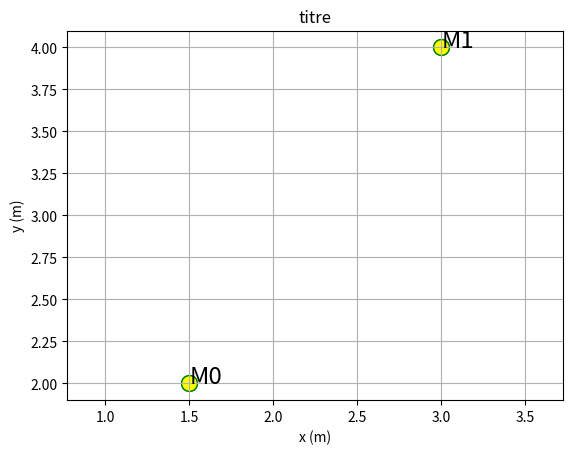

This chart was generated by the following Python code:
# cette ligne est un commentaire

a=2
b=4
c=6
a=c
b=a
c=b
print("a=", a)
print("b=", b)
print("c=", c)

x = 2
y = 3.14
z = "coucou"
print(type(x))
print(type(y))
print(type(z))

#Affectation des valeurs aux 4 variables 
x1=1.5
x2=3.0
y1=2.0
y2=4.0

#Instructions de sortie 
print('Les valeurs de x sont : ', x1,';', x2)
print('Les valeurs de y sont : ', y1,';', y2)

#Déclaration des listes x et y qui contiennent chacune 2 nombres réels
x=[1.5,3.0]
y=[2.0,4.0]

#Instructions de sortie 
print('Les valeurs de x sont : ', x)
print('Les valeurs de y sont : ', y)

#Déclaration des listes x et y
x=[1.5,3.0]
y=[2.0,4.0]

#Instructions de sortie : afficher les éléments d'indice 1 des deux listes x et y 
print('abscisse du point M1 :', x[1])
print('ordonnée du point M2 :', y[1])



#la variable d'itération choisie ici est i (nom au choix)
#dans cet exemple il n'y a qu'une instruction print(i) dans le bloc
#le bloc d'instruction va être répété pour des valeurs de i allant de 0 à 3

for i in range(4) :
    print(i)

#creation d'une liste de nombres nommée x
x=[0,2.5,5.0,7.5]

#creation d'une boucle qui va appeler successivement les éléments de la liste x 
for i in range (4) :
    print("valeur de x :", x[i])



#creation d'une liste de nombres nommée x
x=[0,2.5,5.0,7.5]
#creation d'une liste de variables de type texte
rang=["premiere","deuxieme","troisieme","quatrieme"]


#importation du module pyplot de la librairie matplotlib
from matplotlib import pyplot as plt

#Déclaration des listes x et y
x=[1.5,3.0]
y=[2.0,4.0]

#La fonction scatter construit le nuage de points M (x,y)
plt.scatter(x, y)

#Instruction de sortie : affiche le graphe
plt.show()



#importation du module pyplot de la librairie matplotlib
from matplotlib import pyplot as plt

#Déclaration des listes x et y
x=[1.5,3.0]
y=[2.0,4.0]

#La fonction scatter construit le nuage de points
#ajout des paramètres (taille, couleur, type de symbole...) de la fonction scatter voir aide en ligne
plt.scatter(x, y, s = 130, c = 'yellow', marker = 'o', edgecolors = 'green')

#Instruction de sortie : affiche le graphe
plt.show()

#importation du module pyplot de la librairie matplotlib
from matplotlib import pyplot as plt

#Déclaration des listes x et y
x=[1.5,3.0]
y=[2.0,4.0]
#Déclaration de la liste M qui contient des variables de type "chaine de caractères"
M=['M0','M1']

#La fonction scatter construit le nuage de points
#paramètres de la fonction scatter : mise en forme du point
plt.scatter(x, y, s = 130, c = 'yellow', marker = 'o', edgecolors = 'green')

#Titre du graphe
plt.title('titre')

#Etiquettes des axes
plt.xlabel("x (m)")
plt.ylabel("y (m)")

#Rendre le repère orthonormal, nécessaire pour ne pas déformer la trajectoire
plt.axis('equal')

#Affichage d'une grille
plt.grid()

#Affichage d'une étiquette sur le point
for i in range(2):
    plt.text(x[i], y[i], M[i], size = 'xx-large')

#Instruction de sortie : affiche le graphe
plt.show()

